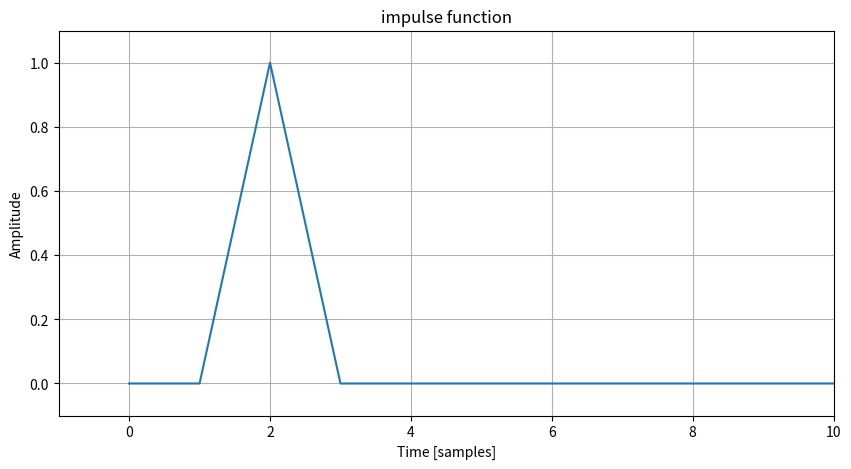

Generate this figure with matplotlib:
from scipy import signal
#create signal impluse form scipy
imp = signal.unit_impulse(100,2)

import matplotlib.pyplot as plt
plt.figure(figsize=(10, 5))
plt.title('impulse function')
plt.plot(imp)
plt.margins(0.1, 0.1)
plt.xlabel('Time [samples]')
plt.ylabel('Amplitude')
plt.xlim(-1,10)
plt.ylim(-0.1,1.1)
plt.grid(True)
plt.show()